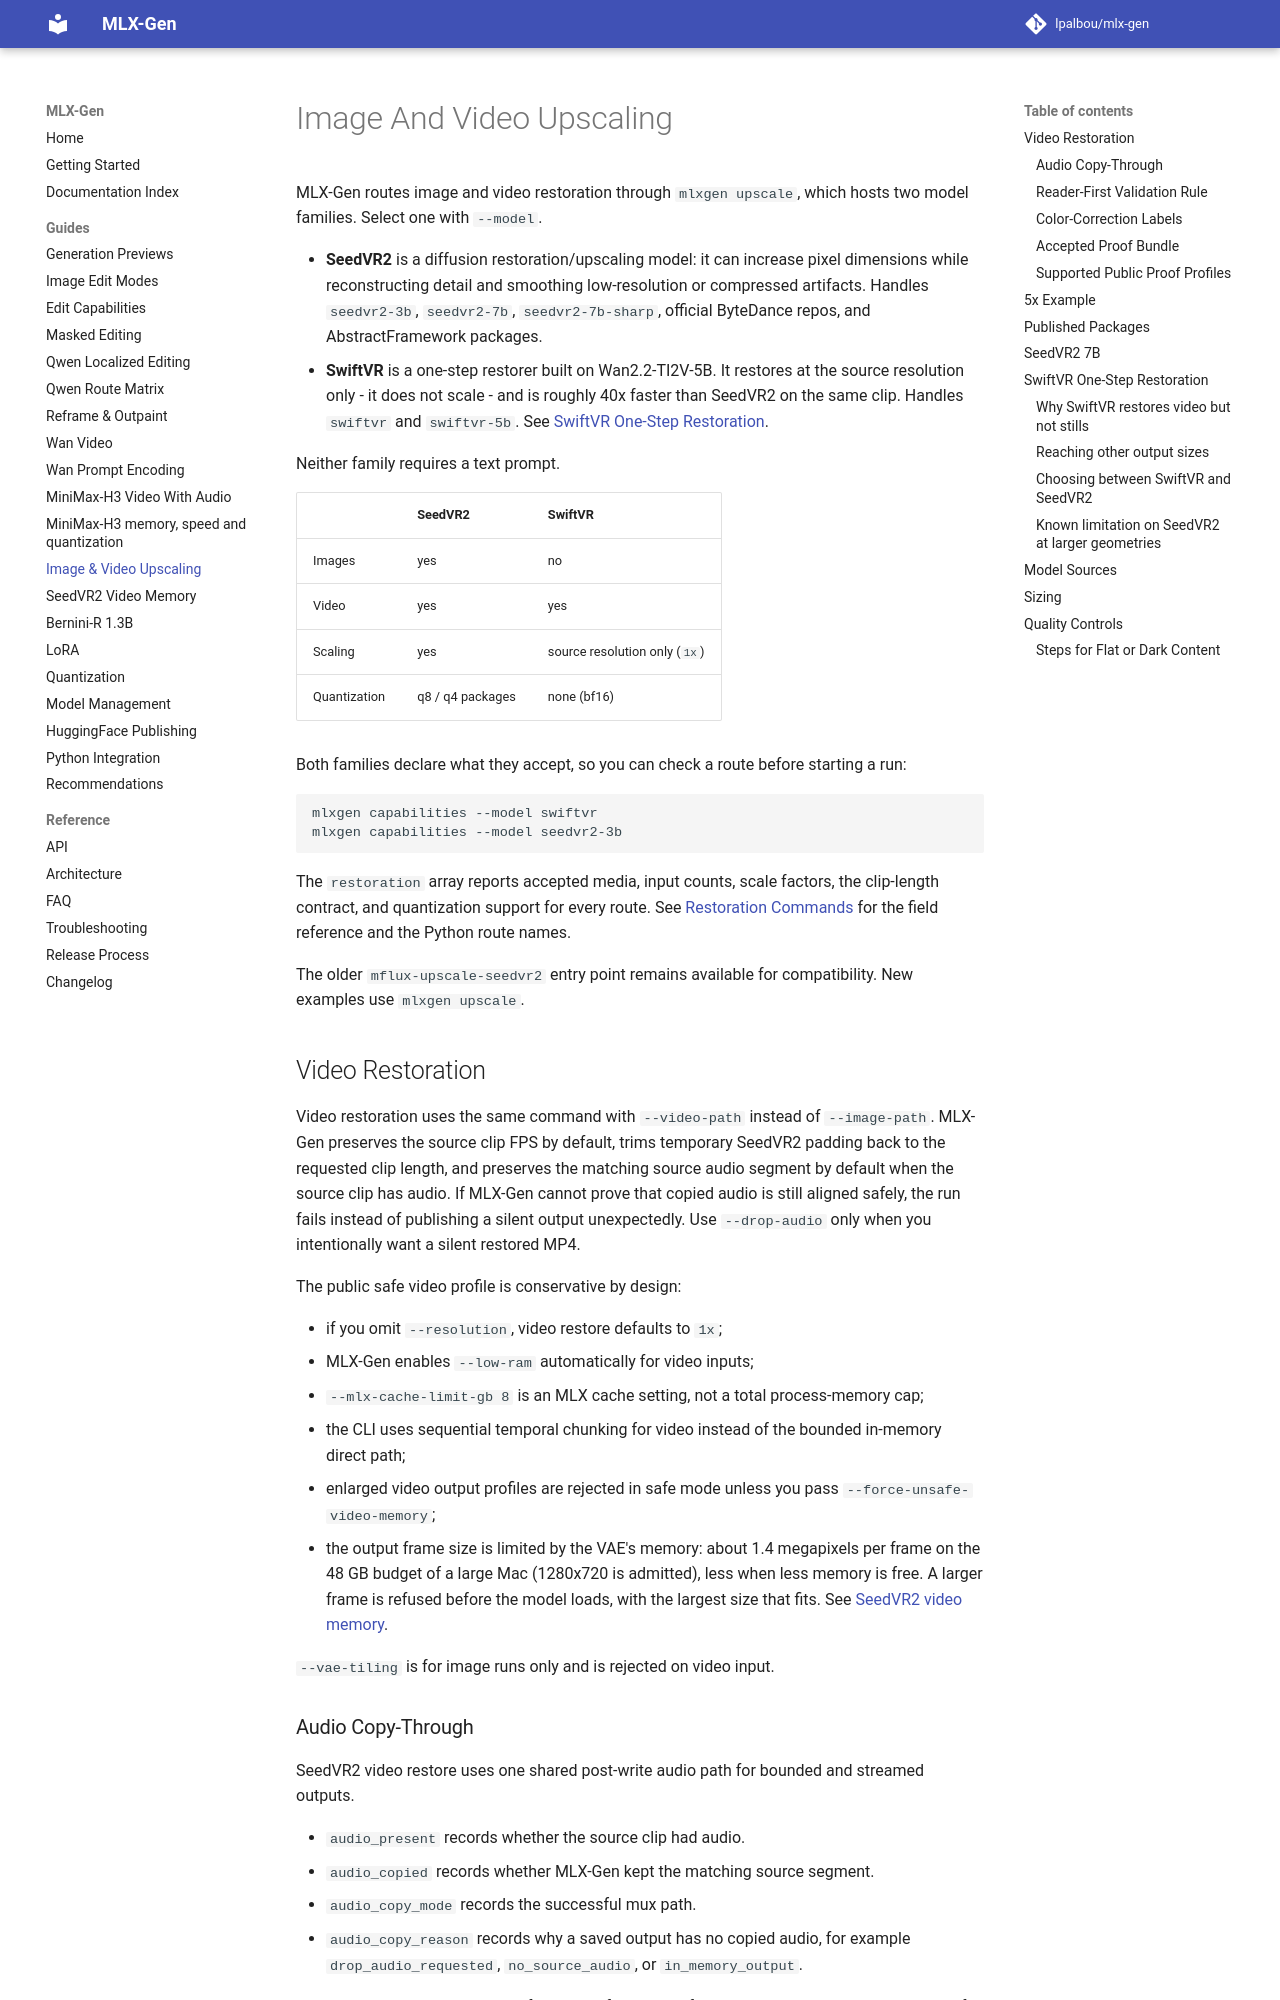

repository: lpalbou/mlx-gen · page: upscaling/index.html · generator: mkdocs

# Image And Video Upscaling

MLX-Gen routes image and video restoration through `mlxgen upscale`, which hosts two model
families. Select one with `--model`.

- **SeedVR2** is a diffusion restoration/upscaling model: it can increase pixel dimensions while
  reconstructing detail and smoothing low-resolution or compressed artifacts. Handles
  `seedvr2-3b`, `seedvr2-7b`, `seedvr2-7b-sharp`, official ByteDance repos, and AbstractFramework
  packages.
- **SwiftVR** is a one-step restorer built on Wan2.2-TI2V-5B. It restores at the source resolution
  only - it does not scale - and is roughly 40x faster than SeedVR2 on the same clip. Handles
  `swiftvr` and `swiftvr-5b`. See [SwiftVR One-Step Restoration](#swiftvr-one-step-restoration).

Neither family requires a text prompt.

| | SeedVR2 | SwiftVR |
| --- | --- | --- |
| Images | yes | no |
| Video | yes | yes |
| Scaling | yes | source resolution only (`1x`) |
| Quantization | q8 / q4 packages | none (bf16) |

Both families declare what they accept, so you can check a route before starting a run:

```sh
mlxgen capabilities --model swiftvr
mlxgen capabilities --model seedvr2-3b
```

The `restoration` array reports accepted media, input counts, scale factors, the clip-length
contract, and quantization support for every route. See
[Restoration Commands](api.md#restoration-commands) for the field reference and the Python route
names.

The older `mflux-upscale-seedvr2` entry point remains available for compatibility. New examples use
`mlxgen upscale`.

## Video Restoration

Video restoration uses the same command with `--video-path` instead of `--image-path`. MLX-Gen
preserves the source clip FPS by default, trims temporary SeedVR2 padding back to the requested
clip length, and preserves the matching source audio segment by default when the source clip has
audio. If MLX-Gen cannot prove that copied audio is still aligned safely, the run fails instead of
publishing a silent output unexpectedly. Use `--drop-audio` only when you intentionally want a
silent restored MP4.

The public safe video profile is conservative by design:

- if you omit `--resolution`, video restore defaults to `1x`;
- MLX-Gen enables `--low-ram` automatically for video inputs;
- `--mlx-cache-limit-gb 8` is an MLX cache setting, not a total process-memory cap;
- the CLI uses sequential temporal chunking for video instead of the bounded in-memory direct path;
- enlarged video output profiles are rejected in safe mode unless you pass
  `--force-unsafe-video-memory`;
- the output frame size is limited by the VAE's memory: about 1.4 megapixels per frame on the
  48 GB budget of a large Mac (1280x720 is admitted), less when less memory is free. A larger frame
  is refused before the model loads, with the largest size that fits. See
  [SeedVR2 video memory](seedvr2-video-memory.md).

`--vae-tiling` is for image runs only and is rejected on video input.
